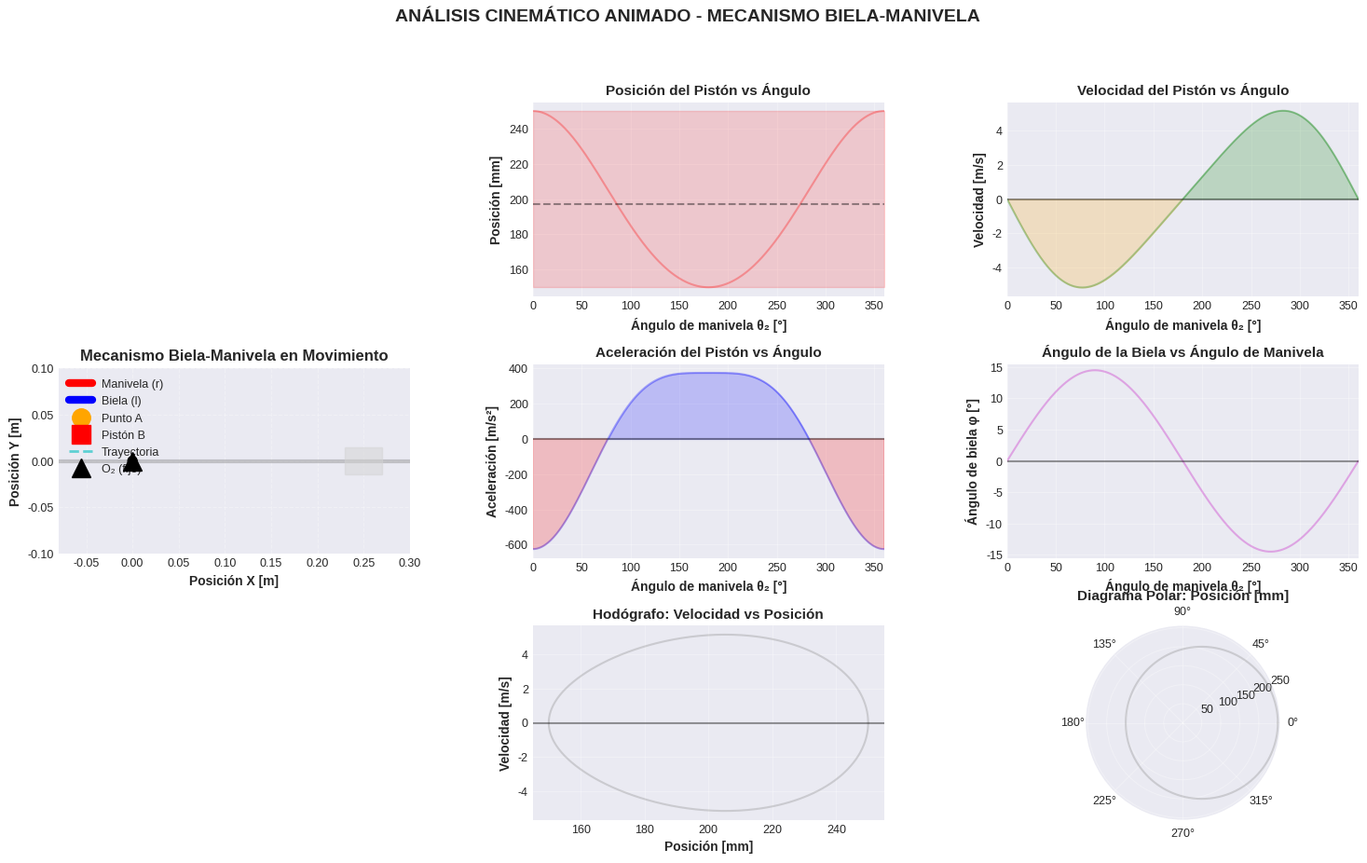

Recreate this plot in Python.
import numpy as np
import matplotlib.pyplot as plt
from matplotlib.animation import FuncAnimation
from matplotlib.patches import Circle, FancyArrowPatch
import matplotlib.gridspec as gridspec
from matplotlib.collections import LineCollection

# === CONFIGURACIÓN VISUAL PROFESIONAL ===
plt.style.use('seaborn-v0_8-darkgrid')
plt.rcParams['font.size'] = 9
plt.rcParams['axes.labelsize'] = 10
plt.rcParams['axes.titlesize'] = 11
plt.rcParams['legend.fontsize'] = 8
plt.rcParams['figure.facecolor'] = 'white'

# === 1. PARÁMETROS DEL MECANISMO ===
r2 = 0.05      # Longitud manivela [m]
r3 = 0.20      # Longitud biela [m]
w2 = 100.0     # Velocidad angular manivela [rad/s]
alpha2 = 0.0   # Aceleración angular [rad/s²]
lambda_ratio = r2 / r3  # Relación adimensional λ = r/l

# Vector de ángulos para ciclo completo
n_frames = 360
theta_deg = np.linspace(0, 360, n_frames)
theta_rad = np.deg2rad(theta_deg)

# === 2. CÁLCULOS CINEMÁTICOS ===
sin_theta = np.sin(theta_rad)
cos_theta = np.cos(theta_rad)
xB = r2 * cos_theta + r3 * np.sqrt(1 - (lambda_ratio * sin_theta)**2)
Vb = -r2 * w2 * (sin_theta + (lambda_ratio / 2) * np.sin(2 * theta_rad))
Ab = -r2 * w2**2 * (cos_theta + lambda_ratio * np.cos(2 * theta_rad))
phi_rad = np.arcsin(lambda_ratio * sin_theta)
phi_deg = np.rad2deg(phi_rad)

# Información del mecanismo
carrera = xB.max() - xB.min()
print(f"╔══════════════════════════════════════════════════════╗")
print(f"║       PARÁMETROS DEL MECANISMO BIELA-MANIVELA       ║")
print(f"╠══════════════════════════════════════════════════════╣")
print(f"║ Manivela (r):           {r2*1000:6.1f} mm             ║")
print(f"║ Biela (l):              {r3*1000:6.1f} mm             ║")
print(f"║ Relación λ = r/l:       {lambda_ratio:6.4f}               ║")
print(f"║ Velocidad angular (ω):  {w2:6.1f} rad/s          ║")
print(f"║ Carrera del pistón:     {carrera*1000:6.2f} mm            ║")
print(f"║ Velocidad máxima:       {abs(Vb).max():6.2f} m/s           ║")
print(f"║ Aceleración máxima:     {abs(Ab).max():7.1f} m/s²         ║")
print(f"╚══════════════════════════════════════════════════════╝")

# === 3. CREACIÓN DE LA FIGURA ANIMADA ===
fig = plt.figure(figsize=(18, 10))
gs = gridspec.GridSpec(3, 3, figure=fig, hspace=0.35, wspace=0.35)

# --- Panel 1: Mecanismo en Movimiento ---
ax_mec = fig.add_subplot(gs[:, 0])
ax_mec.set_xlim([-0.08, 0.30])
ax_mec.set_ylim([-0.10, 0.10])
ax_mec.set_aspect('equal')
ax_mec.grid(True, alpha=0.3, linestyle='--')
ax_mec.set_xlabel('Posición X [m]', fontweight='bold')
ax_mec.set_ylabel('Posición Y [m]', fontweight='bold')
ax_mec.set_title('Mecanismo Biela-Manivela en Movimiento', fontweight='bold', fontsize=12)

# Elementos del mecanismo
line_manivela, = ax_mec.plot([], [], 'r-', linewidth=6, label='Manivela (r)', zorder=3)
line_biela, = ax_mec.plot([], [], 'b-', linewidth=6, label='Biela (l)', zorder=3)
point_A, = ax_mec.plot([], [], 'o', color='orange', markersize=14, label='Punto A', zorder=5)
point_B, = ax_mec.plot([], [], 's', color='red', markersize=14, label='Pistón B', zorder=5)
trail_B, = ax_mec.plot([], [], 'c--', linewidth=2, alpha=0.6, label='Trayectoria')

# Círculo en O2
circle_O2 = Circle((0, 0), 0.005, color='black', fill=True, zorder=10)
ax_mec.add_patch(circle_O2)
ax_mec.plot(0, 0, 'k^', markersize=15, label='O₂ (fijo)', zorder=11)

# Guía del pistón
ax_mec.axhline(y=0, color='gray', linestyle='-', linewidth=3, alpha=0.4, zorder=1)
ax_mec.add_patch(plt.Rectangle((0.23, -0.015), 0.04, 0.03, 
                               fill=True, color='lightgray', alpha=0.5, zorder=1))

ax_mec.legend(loc='upper left', fontsize=9, framealpha=0.9)

# Texto informativo
text_info = ax_mec.text(0.98, 0.98, '', transform=ax_mec.transAxes, 
                        verticalalignment='top', horizontalalignment='right',
                        fontsize=11, fontweight='bold',
                        bbox=dict(boxstyle='round,pad=0.8', facecolor='yellow', 
                                 alpha=0.8, edgecolor='black', linewidth=2))

# --- Panel 2: Posición del Pistón ---
ax_pos = fig.add_subplot(gs[0, 1])
ax_pos.plot(theta_deg, xB * 1000, 'r-', linewidth=1.5, alpha=0.3)
line_pos_anim, = ax_pos.plot([], [], 'r-', linewidth=2.5)
point_pos, = ax_pos.plot([], [], 'ro', markersize=10, zorder=5)
ax_pos.axhline(y=xB.mean()*1000, color='k', linestyle='--', alpha=0.4, linewidth=1.5)
ax_pos.fill_between(theta_deg, xB.min()*1000, xB.max()*1000, alpha=0.15, color='red')
ax_pos.set_xlabel('Ángulo de manivela θ₂ [°]', fontweight='bold')
ax_pos.set_ylabel('Posición [mm]', fontweight='bold')
ax_pos.set_title('Posición del Pistón vs Ángulo', fontweight='bold')
ax_pos.grid(True, alpha=0.3)
ax_pos.set_xlim([0, 360])
ax_pos.set_ylim([xB.min()*1000-5, xB.max()*1000+5])

# --- Panel 3: Velocidad del Pistón ---
ax_vel = fig.add_subplot(gs[0, 2])
ax_vel.plot(theta_deg, Vb, 'g-', linewidth=1.5, alpha=0.3)
line_vel_anim, = ax_vel.plot([], [], 'g-', linewidth=2.5)
point_vel, = ax_vel.plot([], [], 'go', markersize=10, zorder=5)
ax_vel.axhline(y=0, color='k', linestyle='-', alpha=0.4, linewidth=1.5)
ax_vel.fill_between(theta_deg, 0, Vb, where=(Vb>=0), alpha=0.2, color='green')
ax_vel.fill_between(theta_deg, 0, Vb, where=(Vb<0), alpha=0.2, color='orange')
ax_vel.set_xlabel('Ángulo de manivela θ₂ [°]', fontweight='bold')
ax_vel.set_ylabel('Velocidad [m/s]', fontweight='bold')
ax_vel.set_title('Velocidad del Pistón vs Ángulo', fontweight='bold')
ax_vel.grid(True, alpha=0.3)
ax_vel.set_xlim([0, 360])
ax_vel.set_ylim([Vb.min()-0.5, Vb.max()+0.5])

# --- Panel 4: Aceleración del Pistón ---
ax_acc = fig.add_subplot(gs[1, 1])
ax_acc.plot(theta_deg, Ab, 'b-', linewidth=1.5, alpha=0.3)
line_acc_anim, = ax_acc.plot([], [], 'b-', linewidth=2.5)
point_acc, = ax_acc.plot([], [], 'bo', markersize=10, zorder=5)
ax_acc.axhline(y=0, color='k', linestyle='-', alpha=0.4, linewidth=1.5)
ax_acc.fill_between(theta_deg, 0, Ab, where=(Ab>=0), alpha=0.2, color='blue')
ax_acc.fill_between(theta_deg, 0, Ab, where=(Ab<0), alpha=0.2, color='red')
ax_acc.set_xlabel('Ángulo de manivela θ₂ [°]', fontweight='bold')
ax_acc.set_ylabel('Aceleración [m/s²]', fontweight='bold')
ax_acc.set_title('Aceleración del Pistón vs Ángulo', fontweight='bold')
ax_acc.grid(True, alpha=0.3)
ax_acc.set_xlim([0, 360])
ax_acc.set_ylim([Ab.min()-50, Ab.max()+50])

# --- Panel 5: Ángulo de la Biela ---
ax_phi = fig.add_subplot(gs[1, 2])
ax_phi.plot(theta_deg, phi_deg, 'm-', linewidth=1.5, alpha=0.3)
line_phi_anim, = ax_phi.plot([], [], 'm-', linewidth=2.5)
point_phi, = ax_phi.plot([], [], 'mo', markersize=10, zorder=5)
ax_phi.axhline(y=0, color='k', linestyle='-', alpha=0.4, linewidth=1.5)
ax_phi.set_xlabel('Ángulo de manivela θ₂ [°]', fontweight='bold')
ax_phi.set_ylabel('Ángulo de biela φ [°]', fontweight='bold')
ax_phi.set_title('Ángulo de la Biela vs Ángulo de Manivela', fontweight='bold')
ax_phi.grid(True, alpha=0.3)
ax_phi.set_xlim([0, 360])
ax_phi.set_ylim([phi_deg.min()-1, phi_deg.max()+1])

# --- Panel 6: Hodógrafo (Velocidad vs Posición) ---
ax_hodo = fig.add_subplot(gs[2, 1])
ax_hodo.plot(xB * 1000, Vb, 'gray', linewidth=1.5, alpha=0.3)
line_hodo_anim, = ax_hodo.plot([], [], linewidth=2.5, color='cyan')
point_hodo, = ax_hodo.plot([], [], 'ko', markersize=10, zorder=5)
ax_hodo.set_xlabel('Posición [mm]', fontweight='bold')
ax_hodo.set_ylabel('Velocidad [m/s]', fontweight='bold')
ax_hodo.set_title('Hodógrafo: Velocidad vs Posición', fontweight='bold')
ax_hodo.grid(True, alpha=0.3)
ax_hodo.axhline(y=0, color='k', linestyle='-', alpha=0.4, linewidth=1.5)

# --- Panel 7: Diagrama Polar ---
ax_polar = fig.add_subplot(gs[2, 2], projection='polar')
ax_polar.plot(theta_rad, xB * 1000, 'gray', linewidth=1.5, alpha=0.3)
line_polar_anim, = ax_polar.plot([], [], linewidth=2.5, color='red')
point_polar, = ax_polar.plot([], [], 'ro', markersize=10, zorder=5)
ax_polar.set_title('Diagrama Polar: Posición [mm]', fontweight='bold', pad=20)
ax_polar.grid(True, alpha=0.3)

# Variables para almacenar trayectorias
trail_x, trail_y = [], []

# === 4. FUNCIONES DE ANIMACIÓN ===
def init():
    line_manivela.set_data([], [])
    line_biela.set_data([], [])
    point_A.set_data([], [])
    point_B.set_data([], [])
    trail_B.set_data([], [])
    line_pos_anim.set_data([], [])
    point_pos.set_data([], [])
    line_vel_anim.set_data([], [])
    point_vel.set_data([], [])
    line_acc_anim.set_data([], [])
    point_acc.set_data([], [])
    line_phi_anim.set_data([], [])
    point_phi.set_data([], [])
    line_hodo_anim.set_data([], [])
    point_hodo.set_data([], [])
    line_polar_anim.set_data([], [])
    point_polar.set_data([], [])
    text_info.set_text('')
    return (line_manivela, line_biela, point_A, point_B, trail_B,
            line_pos_anim, point_pos, line_vel_anim, point_vel,
            line_acc_anim, point_acc, line_phi_anim, point_phi,
            line_hodo_anim, point_hodo, line_polar_anim, point_polar, text_info)

def animate(frame):
    idx = frame % n_frames
    theta = theta_rad[idx]
    
    # Coordenadas del mecanismo
    xA = r2 * np.cos(theta)
    yA = r2 * np.sin(theta)
    xB_val = xB[idx]
    yB_val = 0.0
    
    # Actualizar mecanismo
    line_manivela.set_data([0, xA], [0, yA])
    line_biela.set_data([xA, xB_val], [yA, yB_val])
    point_A.set_data([xA], [yA])
    point_B.set_data([xB_val], [yB_val])
    
    # Actualizar trayectoria del pistón
    trail_x.append(xB_val)
    trail_y.append(yB_val)
    if len(trail_x) > 50:
        trail_x.pop(0)
        trail_y.pop(0)
    trail_B.set_data(trail_x, trail_y)
    
    # Actualizar gráficas con efecto de barrido
    indices = range(max(0, idx-90), idx+1)
    
    line_pos_anim.set_data(theta_deg[indices], xB[indices] * 1000)
    point_pos.set_data([theta_deg[idx]], [xB[idx] * 1000])
    
    line_vel_anim.set_data(theta_deg[indices], Vb[indices])
    point_vel.set_data([theta_deg[idx]], [Vb[idx]])
    
    line_acc_anim.set_data(theta_deg[indices], Ab[indices])
    point_acc.set_data([theta_deg[idx]], [Ab[idx]])
    
    line_phi_anim.set_data(theta_deg[indices], phi_deg[indices])
    point_phi.set_data([theta_deg[idx]], [phi_deg[idx]])
    
    line_hodo_anim.set_data(xB[indices] * 1000, Vb[indices])
    point_hodo.set_data([xB[idx] * 1000], [Vb[idx]])
    
    line_polar_anim.set_data(theta_rad[indices], xB[indices] * 1000)
    point_polar.set_data([theta_rad[idx]], [xB[idx] * 1000])
    
    # Actualizar texto informativo
    info_text = (f'θ₂ = {theta_deg[idx]:6.1f}°\n'
                 f'φ   = {phi_deg[idx]:6.1f}°\n\n'
                 f'Pos = {xB_val*1000:6.2f} mm\n'
                 f'Vel = {Vb[idx]:6.2f} m/s\n'
                 f'Acc = {Ab[idx]:6.1f} m/s²')
    text_info.set_text(info_text)
    
    return (line_manivela, line_biela, point_A, point_B, trail_B,
            line_pos_anim, point_pos, line_vel_anim, point_vel,
            line_acc_anim, point_acc, line_phi_anim, point_phi,
            line_hodo_anim, point_hodo, line_polar_anim, point_polar, text_info)

# Crear animación (30 fps, 3 ciclos completos = 36 segundos)
anim = FuncAnimation(fig, animate, init_func=init, 
                     frames=n_frames*3, interval=33, blit=True, repeat=True)

plt.suptitle('ANÁLISIS CINEMÁTICO ANIMADO - MECANISMO BIELA-MANIVELA', 
             fontsize=14, fontweight='bold', y=0.98)

print("\n✓ Iniciando animación del mecanismo...")
print("  → La animación mostrará 3 ciclos completos del mecanismo")
print("  → Observa cómo todas las gráficas se sincronizan con el movimiento")
print("  → Duración total: ~36 segundos\n")

plt.show()
